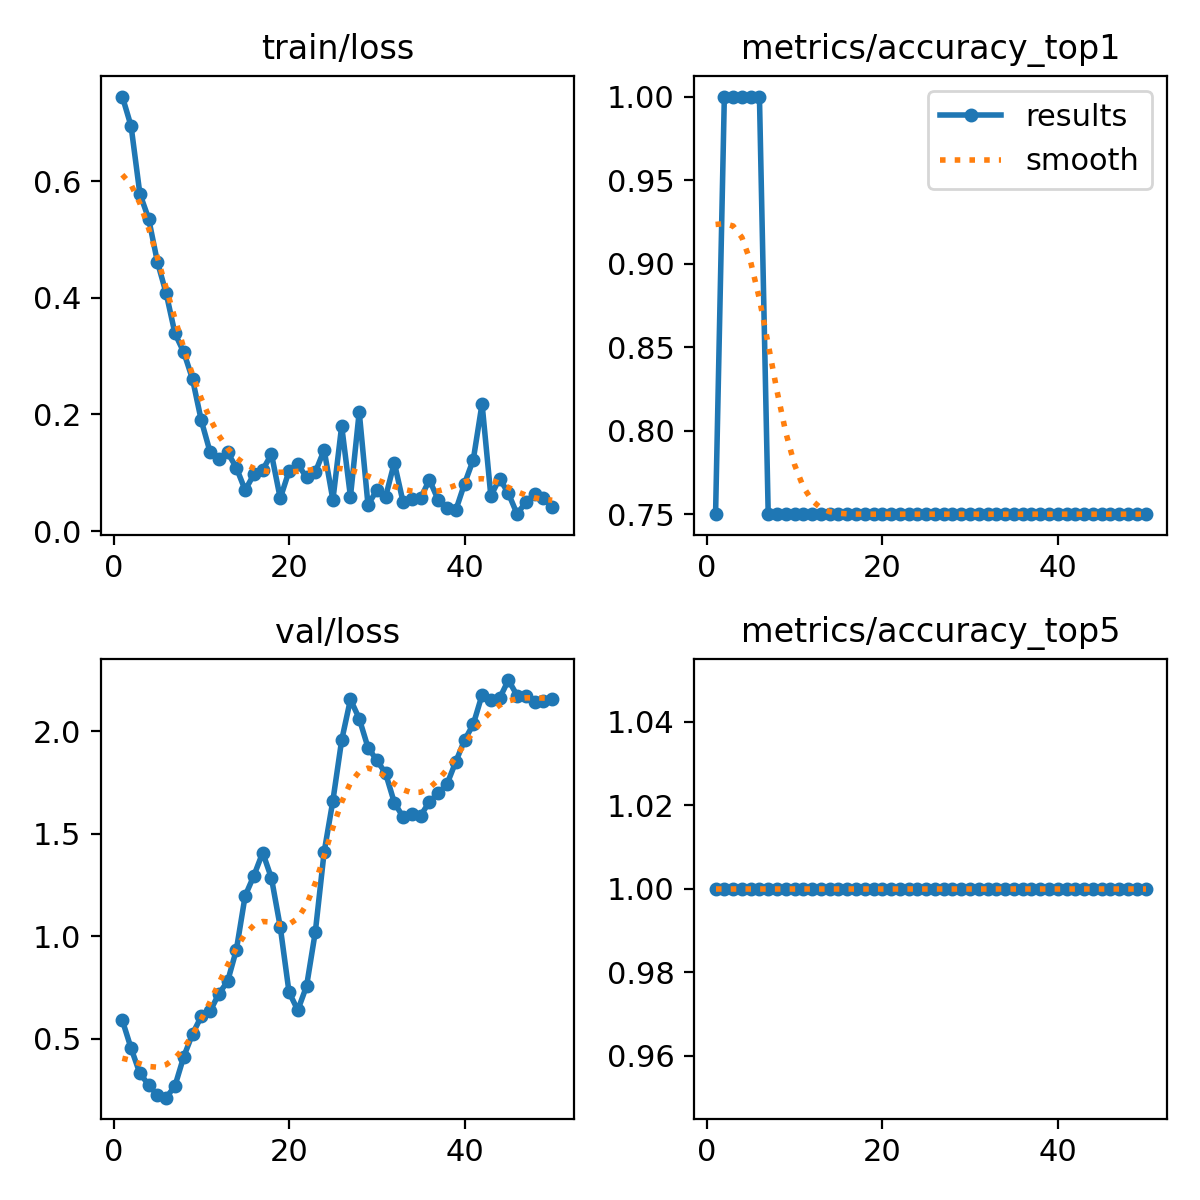

Data behind this chart, as committed beside it:
epoch, time, train/loss, metrics/accuracy_top1, metrics/accuracy_top5, val/loss, lr/pg0, lr/pg1, lr/pg2
1, 2.267, 0.7449, 0.75, 1, 0.5902, 6.668e-05, 6.668e-05, 6.668e-05
2, 4.784, 0.6941, 1, 1, 0.4536, 0.0001471, 0.0001471, 0.0001471
3, 7.02, 0.5783, 1, 1, 0.3311, 0.0002241, 0.0002241, 0.0002241
4, 9.132, 0.5356, 1, 1, 0.2753, 0.0002979, 0.0002979, 0.0002979
5, 11.26, 0.4615, 1, 1, 0.2238, 0.0003684, 0.0003684, 0.0003684
6, 13.32, 0.4076, 1, 1, 0.2126, 0.0004356, 0.0004356, 0.0004356
7, 15.82, 0.3389, 0.75, 1, 0.2699, 0.0004994, 0.0004994, 0.0004994
8, 20.06, 0.3068, 0.75, 1, 0.4125, 0.00056, 0.00056, 0.00056
9, 24.31, 0.2608, 0.75, 1, 0.5231, 0.0006173, 0.0006173, 0.0006173
10, 28.47, 0.1897, 0.75, 1, 0.609, 0.0006713, 0.0006713, 0.0006713
11, 32.71, 0.1358, 0.75, 1, 0.6338, 0.0007219, 0.0007219, 0.0007219
12, 36.75, 0.1237, 0.75, 1, 0.7193, 0.0007693, 0.0007693, 0.0007693
13, 40.85, 0.1349, 0.75, 1, 0.7796, 0.0008134, 0.0008134, 0.0008134
14, 44.9, 0.1086, 0.75, 1, 0.9339, 0.0008542, 0.0008542, 0.0008542
15, 49.13, 0.07039, 0.75, 1, 1.197, 0.0008916, 0.0008916, 0.0008916
16, 53.49, 0.09749, 0.75, 1, 1.296, 0.0009258, 0.0009258, 0.0009258
17, 58.04, 0.1051, 0.75, 1, 1.408, 0.0009567, 0.0009567, 0.0009567
18, 62.33, 0.1321, 0.75, 1, 1.283, 0.0009842, 0.0009842, 0.0009842
19, 66.73, 0.05628, 0.75, 1, 1.045, 0.001009, 0.001009, 0.001009
20, 69.61, 0.103, 0.75, 1, 0.7271, 0.001029, 0.001029, 0.001029
21, 72.55, 0.1146, 0.75, 1, 0.6391, 0.001007, 0.001007, 0.001007
22, 76.66, 0.09222, 0.75, 1, 0.757, 0.0009739, 0.0009739, 0.0009739
23, 80.98, 0.1012, 0.75, 1, 1.022, 0.0009409, 0.0009409, 0.0009409
24, 85.37, 0.1391, 0.75, 1, 1.409, 0.0009078, 0.0009078, 0.0009078
25, 87.47, 0.05358, 0.75, 1, 1.661, 0.0008748, 0.0008748, 0.0008748
26, 89.57, 0.1803, 0.75, 1, 1.956, 0.0008418, 0.0008418, 0.0008418
27, 91.66, 0.05926, 0.75, 1, 2.154, 0.0008088, 0.0008088, 0.0008088
28, 93.81, 0.2044, 0.75, 1, 2.061, 0.0007758, 0.0007758, 0.0007758
29, 95.86, 0.04514, 0.75, 1, 1.92, 0.0007428, 0.0007428, 0.0007428
30, 97.9, 0.07013, 0.75, 1, 1.858, 0.0007098, 0.0007098, 0.0007098
31, 100, 0.0584, 0.75, 1, 1.795, 0.0006768, 0.0006768, 0.0006768
32, 102.1, 0.1173, 0.75, 1, 1.651, 0.0006438, 0.0006438, 0.0006438
33, 104.2, 0.04976, 0.75, 1, 1.581, 0.0006108, 0.0006108, 0.0006108
34, 106.3, 0.0543, 0.75, 1, 1.597, 0.0005778, 0.0005778, 0.0005778
35, 108.4, 0.05639, 0.75, 1, 1.588, 0.0005448, 0.0005448, 0.0005448
36, 110.4, 0.08823, 0.75, 1, 1.655, 0.0005118, 0.0005118, 0.0005118
37, 112.5, 0.05327, 0.75, 1, 1.698, 0.0004788, 0.0004788, 0.0004788
38, 114.6, 0.04014, 0.75, 1, 1.741, 0.0004458, 0.0004458, 0.0004458
39, 116.6, 0.03559, 0.75, 1, 1.85, 0.0004127, 0.0004127, 0.0004127
40, 118.7, 0.08125, 0.75, 1, 1.955, 0.0003797, 0.0003797, 0.0003797
41, 120.8, 0.1225, 0.75, 1, 2.033, 0.0003467, 0.0003467, 0.0003467
42, 122.9, 0.2184, 0.75, 1, 2.176, 0.0003137, 0.0003137, 0.0003137
43, 125, 0.06039, 0.75, 1, 2.153, 0.0002807, 0.0002807, 0.0002807
44, 127.3, 0.09016, 0.75, 1, 2.16, 0.0002477, 0.0002477, 0.0002477
45, 129.6, 0.06487, 0.75, 1, 2.249, 0.0002147, 0.0002147, 0.0002147
46, 131.8, 0.02912, 0.75, 1, 2.173, 0.0001817, 0.0001817, 0.0001817
47, 134, 0.05035, 0.75, 1, 2.171, 0.0001487, 0.0001487, 0.0001487
48, 136.2, 0.06377, 0.75, 1, 2.14, 0.0001157, 0.0001157, 0.0001157
49, 138.4, 0.05735, 0.75, 1, 2.148, 8.26832e-05, 8.26832e-05, 8.26832e-05
50, 140.6, 0.04076, 0.75, 1, 2.159, 4.96766e-05, 4.96766e-05, 4.96766e-05
